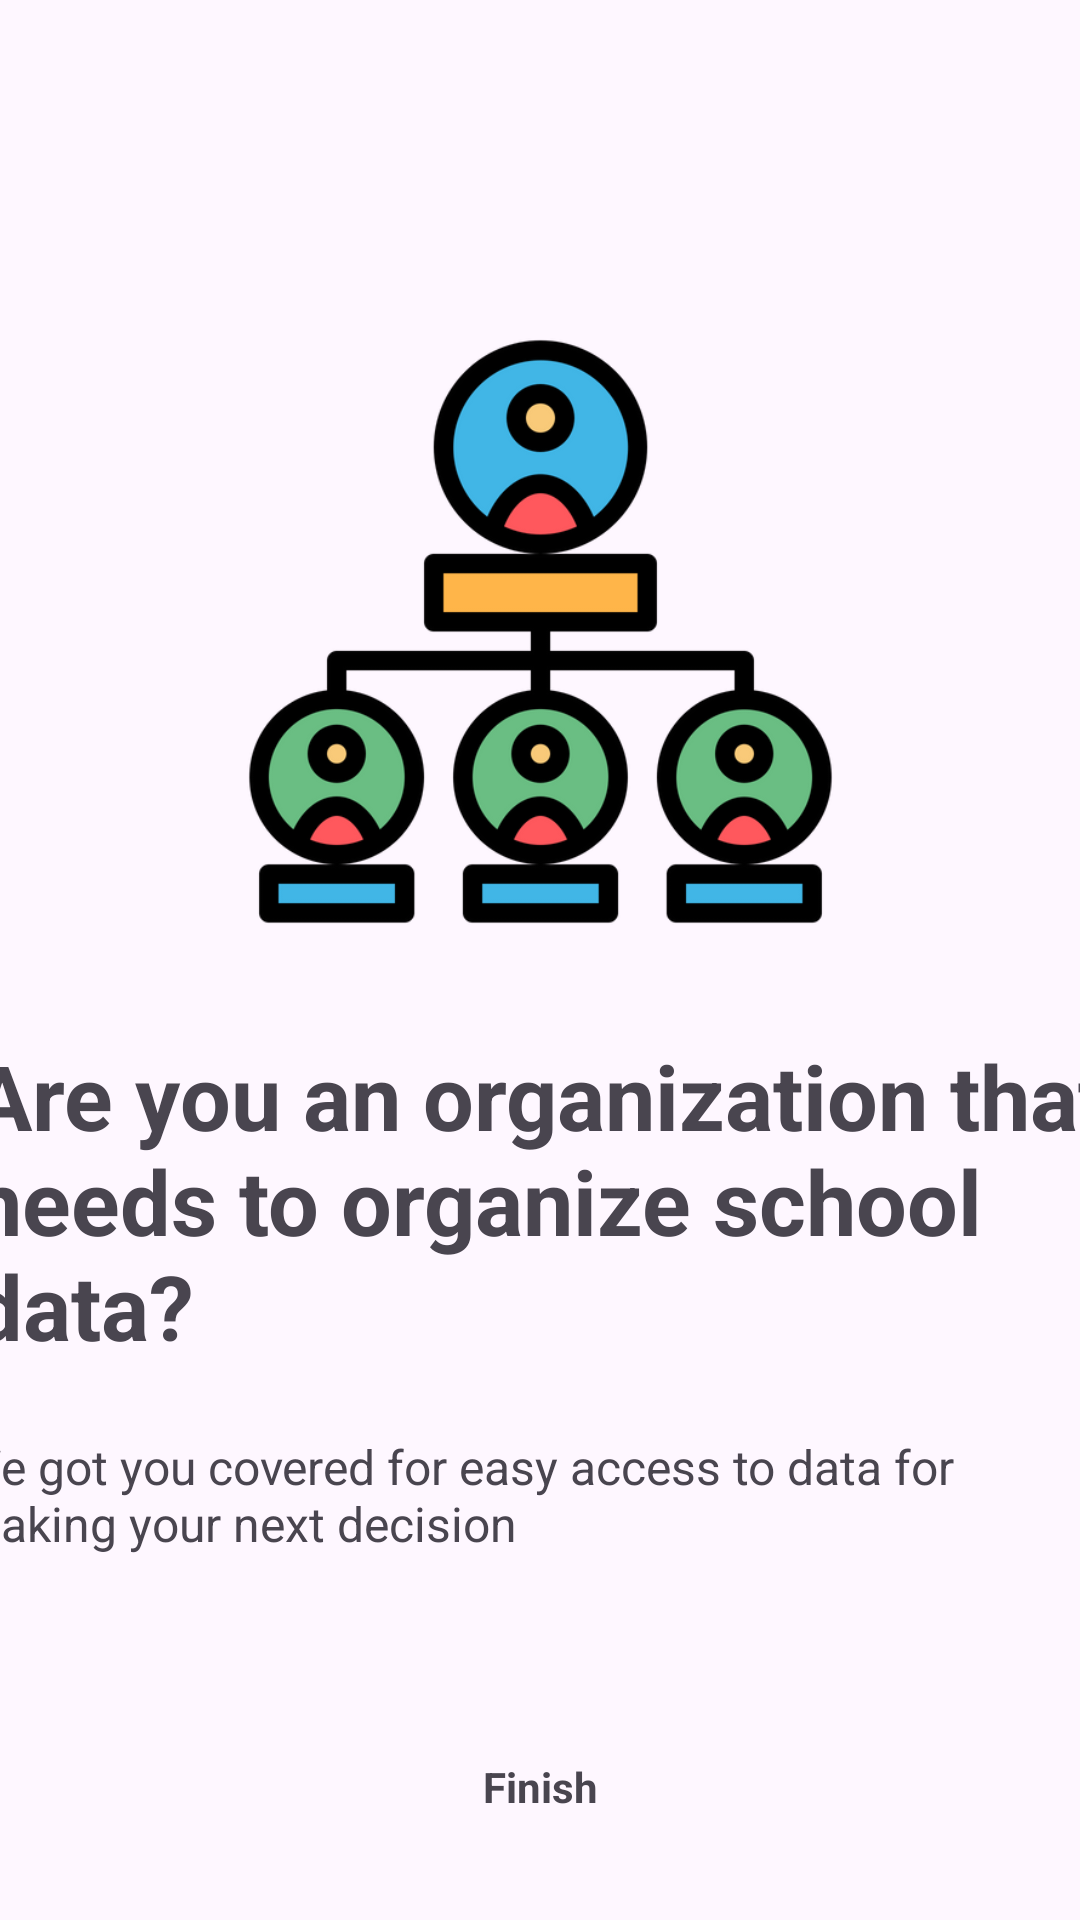

Android layout source for this screen:
<!-- AndroidManifest.xml: application theme Theme.Android_app -->
<!-- res/layout/fragment_third_screen.xml -->
<?xml version="1.0" encoding="utf-8"?>
<androidx.constraintlayout.widget.ConstraintLayout xmlns:android="http://schemas.android.com/apk/res/android"
        xmlns:app="http://schemas.android.com/apk/res-auto"
        xmlns:tools="http://schemas.android.com/tools"
        android:id="@+id/frameLayout3"
        android:layout_width="match_parent"
        android:layout_height="match_parent"
        tools:context=".core.ui.onboarding.screens.ThirdScreenFragment">


    <ImageView
        android:id="@+id/imageView4"
        android:layout_width="207dp"
        android:layout_height="221dp"
        android:layout_marginTop="100dp"
        android:src="@drawable/organization"
        app:layout_constraintEnd_toEndOf="parent"
        app:layout_constraintStart_toStartOf="parent"
        app:layout_constraintTop_toTopOf="parent" />

    <TextView
            android:id="@+id/title3"
            android:layout_width="380dp"
            android:layout_height="106dp"
            android:layout_marginTop="24dp"
            android:text="@string/frag_screen_title_three"
            android:textAlignment="textStart"
            android:textSize="30sp"
            android:textStyle="bold"
            app:layout_constraintEnd_toEndOf="parent"
            app:layout_constraintHorizontal_bias="0.495"
            app:layout_constraintStart_toStartOf="parent"
            app:layout_constraintTop_toBottomOf="@+id/imageView4" />

        <TextView
            android:id="@+id/description3"
            android:layout_width="388dp"
            android:layout_height="47dp"
            android:layout_marginTop="24dp"
            android:gravity="center"
            android:text="@string/frag_screen_text_three"
            android:textAlignment="textStart"
            android:textSize="16sp"
            app:layout_constraintEnd_toEndOf="parent"
            app:layout_constraintStart_toStartOf="parent"
            app:layout_constraintTop_toBottomOf="@+id/title3" />

        <TextView
            android:id="@+id/next3"
            android:layout_width="wrap_content"
            android:layout_height="wrap_content"
            android:layout_marginTop="64dp"
            android:text="@string/finish"
            android:textStyle="bold"
            app:layout_constraintEnd_toEndOf="parent"
            app:layout_constraintStart_toStartOf="parent"
            app:layout_constraintTop_toBottomOf="@+id/description3" />

    </androidx.constraintlayout.widget.ConstraintLayout>
<!-- resources referenced by this layout -->
<resources>
  <!-- drawable organization: png bitmap (drawable, 30814 bytes) -->
  <string name="finish">Finish</string>
  <string name="frag_screen_text_three"> We got you covered for easy access to data
      for making your next decision</string>
  <string name="frag_screen_title_three">Are you an organization that needs to organize school data?</string>
  <style name="Theme.Android_app" parent="Theme.Material3.Light.NoActionBar">
          
          <item name="colorPrimary">@color/LocalBrown</item>
          <item name="colorPrimaryVariant">@color/LocalBrownDark</item>
          <item name="colorOnPrimary">@color/white</item>
          
          <item name="colorSecondary">@color/LocalYellow</item>
          <item name="colorSecondaryVariant">@color/LocalYellowDark</item>
          <item name="colorOnSecondary">@color/white</item>
          
          <item name="android:statusBarColor">?attr/colorPrimaryVariant</item>
  
          <item name="colorOnSurface">?attr/colorPrimary</item>
  
          <item name="colorOnSecondaryContainer">?attr/colorPrimary</item>
  
  
          
  
          <item name="shapeAppearanceSmallComponent">@style/ShapeAppearance.EduTeam.SmallComponent
          </item>
          <item name="shapeAppearanceMediumComponent">@style/ShapeAppearance.EduTeam.MediumComponent
          </item>
          <item name="shapeAppearanceLargeComponent">@style/ShapeAppearance.EduTeam.LargeComponent
          </item>
  
      </style>
  <color name="LocalBrown">#201717</color>
  <color name="LocalBrownDark">#1C1010</color>
  <color name="white">#FFFFFFFF</color>
  <color name="LocalYellow">#FBAD11</color>
  <color name="LocalYellowDark">#7A5304</color>
  <style name="ShapeAppearance.EduTeam.SmallComponent" parent="ShapeAppearance.Material3.SmallComponent">
          <item name="cornerFamily">cut</item>
          <item name="cornerSize">4dp</item>
      </style>
  <style name="ShapeAppearance.EduTeam.MediumComponent" parent="ShapeAppearance.MaterialComponents.MediumComponent">
          <item name="cornerFamily">cut</item>
          <item name="cornerSize">8dp</item>
      </style>
  <style name="ShapeAppearance.EduTeam.LargeComponent" parent="ShapeAppearance.MaterialComponents.LargeComponent">
          <item name="cornerFamily">rounded</item>
          <item name="cornerSize">4dp</item>
      </style>
</resources>
